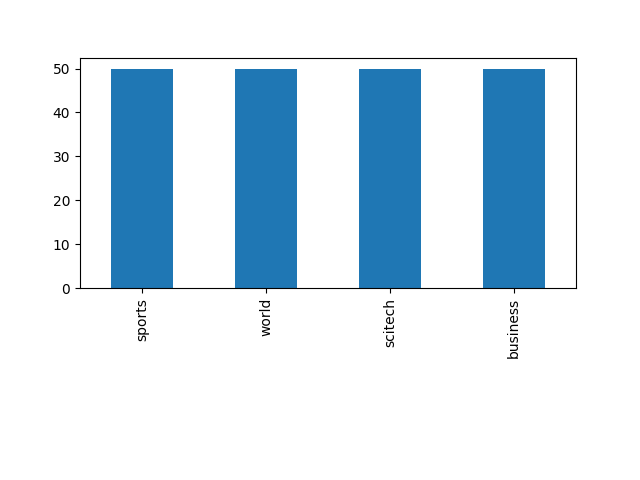

The table this chart was drawn from, first rows:
label, count, percentage
business, 50, 0.25
scitech, 50, 0.25
sports, 50, 0.25
world, 50, 0.25
